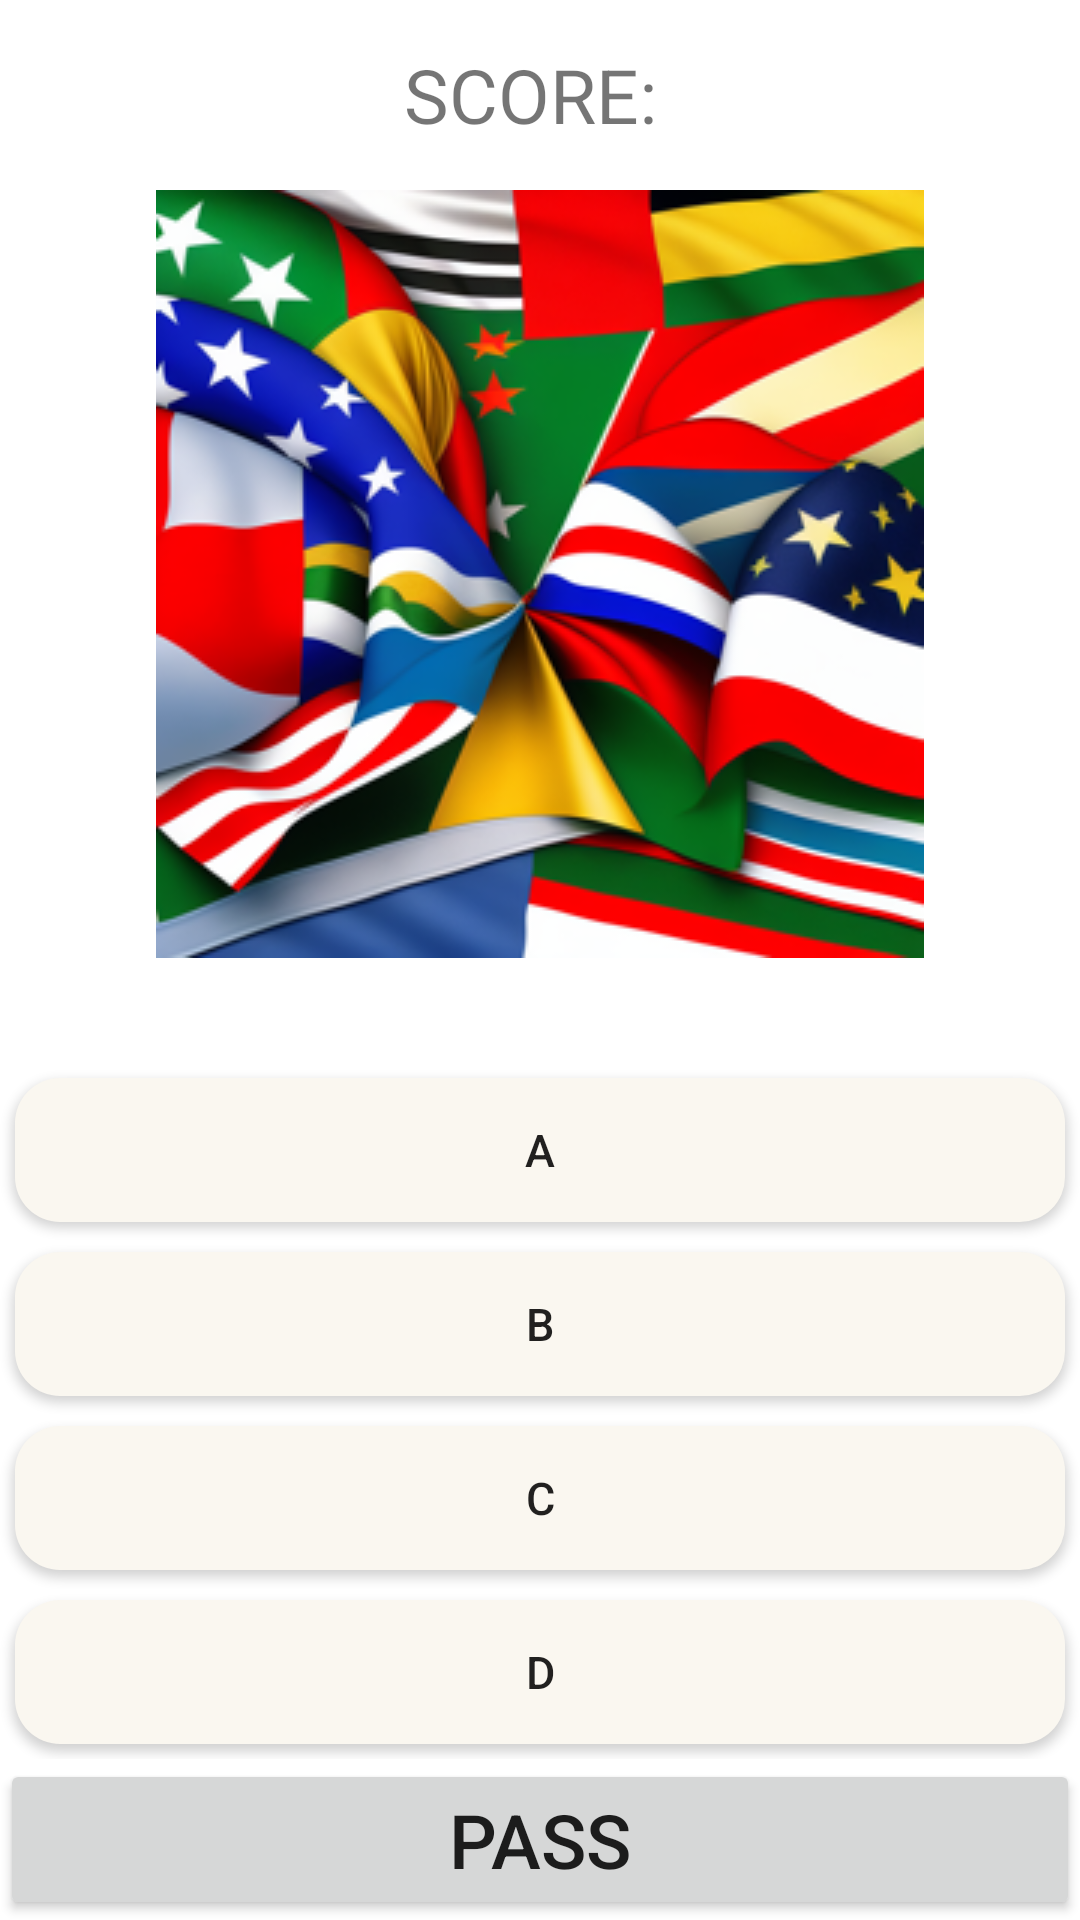

This screen was rendered from an Android layout file. Write that file and the resources it references.
<!-- AndroidManifest.xml: application theme Theme.MyApplication -->
<!-- res/layout/fragment_chose_country_of_city.xml -->
<?xml version="1.0" encoding="utf-8"?>
<LinearLayout
    xmlns:android="http://schemas.android.com/apk/res/android"
    xmlns:tools="http://schemas.android.com/tools"
    android:layout_width="match_parent"
    android:layout_height="match_parent"
    android:orientation="vertical"
    android:gravity="bottom"
    tools:context=".views.ChoseCountryOfCity">

    <TextView
        android:layout_width="match_parent"
        android:layout_height="wrap_content"
        android:text="SCORE: "
        android:textSize="25dp"
        android:gravity="center"
        />

    <LinearLayout
        android:layout_width="match_parent"
        android:layout_height="wrap_content"
        android:layout_gravity="center"
        android:layout_marginBottom="20dp"
        android:padding="15dp">

        <ImageView
            android:id="@+id/flagImage"
            android:layout_width="match_parent"
            android:layout_height="wrap_content"
            android:src="@drawable/appicon"/>

    </LinearLayout>

    <LinearLayout
        android:layout_width="match_parent"
        android:layout_height="wrap_content"
        android:layout_gravity="bottom"
        >


        <LinearLayout
            android:layout_width="match_parent"
            android:layout_height="wrap_content"
            android:orientation="vertical"
            >


            <Button
                android:id="@+id/aOption"
                android:layout_width="match_parent"
                android:layout_height="wrap_content"
                android:text="A"
                android:background="@drawable/buttun_design"
                android:textSize="15sp"
                android:layout_margin="5dp"
                />

            <Button
                android:id="@+id/bOption"
                android:layout_width="match_parent"
                android:layout_height="wrap_content"
                android:text="B"
                android:textSize="15sp"
                android:background="@drawable/buttun_design"
                android:layout_margin="5dp"
                />

            <Button
                android:id="@+id/cOption"
                android:layout_width="match_parent"
                android:layout_height="wrap_content"
                android:text="C"
                android:textSize="15sp"
                android:background="@drawable/buttun_design"
                android:layout_margin="5dp"/>

            <Button
                android:id="@+id/dOption"
                android:layout_width="match_parent"
                android:layout_height="wrap_content"
                android:text="D"
                android:textSize="15sp"
                android:background="@drawable/buttun_design"
                android:layout_margin="5dp" />

        </LinearLayout>
    </LinearLayout>
    <Button
        android:id="@+id/pass"
        android:layout_width="match_parent"
        android:layout_height="wrap_content"
        android:text="Pass"
        android:textSize="25dp"
        />
</LinearLayout>
<!-- resources referenced by this layout -->
<resources>
  <!-- drawable appicon: png bitmap (drawable, 95122 bytes) -->
  <!-- drawable buttun_design (drawable) -->
  <?xml version="1.0" encoding="utf-8"?>
  <shape xmlns:android="http://schemas.android.com/apk/res/android"
      android:shape="rectangle" >
  
      <solid android:color="#FAF7F0" />
  
      <corners
          android:bottomLeftRadius="15dp"
          android:bottomRightRadius="15dp"
          android:topLeftRadius="15dp"
          android:topRightRadius="15dp" />
  
  </shape>
  <style name="Theme.MyApplication" parent="Theme.AppCompat.Light">
          <item name="android:windowBackground">@android:color/white</item>
          <item name="android:windowIsTranslucent">true</item>
          <item name="windowActionBar">false</item>
          <item name="windowNoTitle">true</item>
      </style>
</resources>
